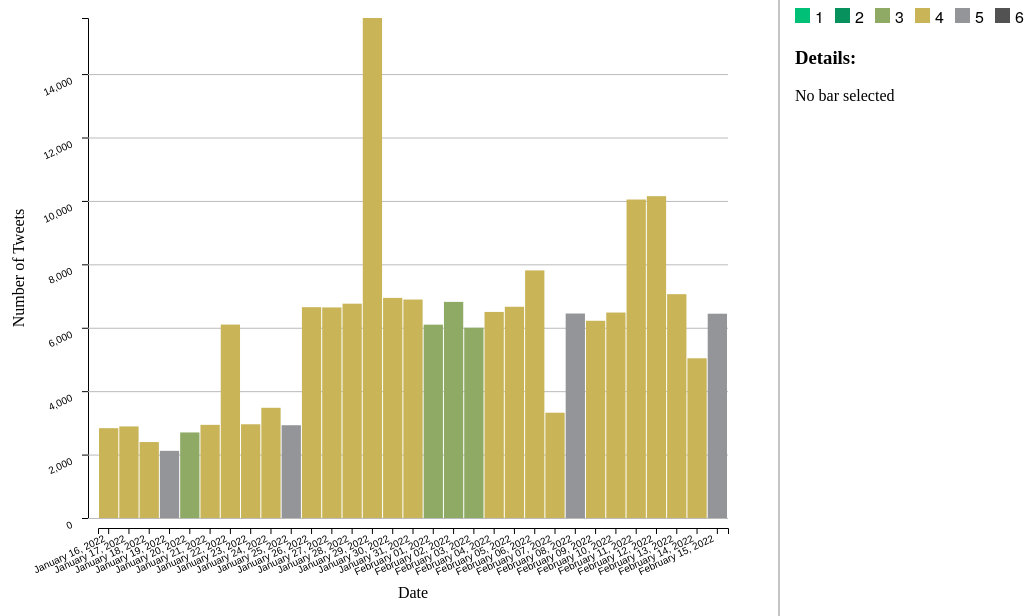
D3 v6 page, settled after 480 driven frames (8 s of simulated time); the page loaded 1 data file(s).


    //MAIN BAR CHART SET UP
    const barChart = d3.select("svg#bar");
    const barMargin = { top: 10, right: 30, bottom: 90, left: 90 };
    const barWidth = barChart.attr("width");
    const barHeight = barChart.attr("height");
    const barChartWidth = barWidth - barMargin.left - barMargin.right;
    const barChartHeight = barHeight - barMargin.top - barMargin.bottom;

    let annotations = barChart.append("g").attr("id", "annotations");
    let chartArea = barChart
      .append("g")
      .attr("id", "chartArea")
      .attr(
        "transform",
        "translate(" + barMargin.left + "," + barMargin.top + ")"
      );

    const difficulties = [1, 2, 3, 4, 5, 6];
    const stats = ["mean", "median", "mode"];
    var currStat = stats[2];
    var currStatElt = null;
    var currFilter = "";
    var currFilterElt = null;
    var currBar = null;
    var currBarId;

    const colorScale = d3
      .scaleOrdinal()
      .domain(difficulties)
      .range(["#00bf76", "#07915c", "#8faa64", "#c9b458", "#939598", "#525252"]);

    //MINI DIST SET UP
    const miniBar = d3.select("svg#dist");
    const miniMargin = { top: 10, right: 30, bottom: 90, left: 70 };
    const miniWidth = miniBar.attr("width");
    const miniHeight = miniBar.attr("height");
    const miniChartWidth = miniWidth - miniMargin.left - miniMargin.right;
    const miniChartHeight = miniWidth - miniMargin.left - miniMargin.right;
    let miniAnnotations = miniBar.append("g").attr("id", "mini-annotations");
    let miniChartArea = miniBar
      .append("g")
      .attr("id", "miniChartArea")
      .attr(
        "transform",
        "translate(" + miniMargin.left + "," + miniMargin.top + ")"
      );

    let miniScale = d3
      .scaleBand()
      .domain(difficulties)
      .range([0, miniChartWidth])
      .padding([0.05]);

    let miniBottomAxis = d3.axisBottom(miniScale);
    miniAnnotations
      .append("g")
      .attr("class", "x axis mini")
      .attr(
        "transform",
        `translate(${miniMargin.left},${miniChartHeight + miniMargin.top + 10})`
      )
      .call(miniBottomAxis);

    let minileftAxis = d3.axisLeft();
    let minileftGridlines = d3
      .axisLeft()
      .tickSize(-miniChartWidth - 10)
      .tickFormat("");

    let minileftAxisG = miniAnnotations
      .append("g")
      .attr("class", "y axis")
      .attr(
        "transform",
        `translate(${miniMargin.left - 10},${miniMargin.top})`
      );

    let minileftGridlinesG = miniAnnotations
      .append("g")
      .attr("class", "y gridlines")
      .attr(
        "transform",
        `translate(${miniMargin.left - 10},${miniMargin.top})`
      );

    const requestData = async function () {
      //LOAD DATA
      const wordles = await d3.json("wordles_with_dist.json", d3.autoType);
      wordles.forEach((d) => {
        d["date"] = timeParser(d["date"]);
      });
      console.log(wordles);
      var filtered_data = filterDifficulty(currFilter, [...wordles]);

      //x-axis scale
      const dates = d3.map(wordles, (d) => d["date"]);
      const timeScale = d3
        .scaleBand()
        .domain(dates)
        .range([0, barChartWidth])
        .padding([0.05]);

      //y-axis scale
      const tweetExtent = d3.extent(wordles, (d) => d["num_tweets"]);
      console.log(tweetExtent);
      const tweetScale = d3
        .scaleLinear()
        .domain([0, tweetExtent[1]])
        .range([barChartHeight, 0]);

      let bottomAxis = d3
        .axisBottom(timeScale)
        .tickFormat(d3.timeFormat("%B %d, %Y"));
        // Axis labels: https://bl.ocks.org/d3noob/23e42c8f67210ac6c678db2cd07a747e
        chartArea.append("text")             
        .attr("transform",
            "translate(" + (barChartWidth/2) + " ," + 
                           (barChartHeight + barMargin.top + 70) + ")")
            .style("text-anchor", "middle")
             .text("Date")
             .style("font-family", "Bitter")

             chartArea.append("text")
      .attr("transform", "rotate(-90)")
      .attr("y", 0 - barMargin.left)
      .attr("x",0 - (barChartHeight / 2))
      .attr("dy", "1em")
      .style("text-anchor", "middle")
      .style("font-family", "Bitter")
      .text("Number of Tweets");
             

      let bottomAxisG = annotations
        .append("g")
        .attr("class", "x axis")
        .attr(
          "transform",
          `translate(${barMargin.left},${barChartHeight + barMargin.top + 10})`
        );

      let leftAxis = d3.axisLeft(tweetScale);
      annotations
        .append("g")
        .attr("class", "y axis")
        .attr("transform", `translate(${barMargin.left - 10},${barMargin.top})`)
        .call(leftAxis);

      let leftGridlines = d3
        .axisLeft(tweetScale)
        .tickSize(-barChartWidth - 10)
        .tickFormat("");
      annotations
        .append("g")
        .attr("class", "y gridlines")
        .attr("transform", `translate(${barMargin.left - 10},${barMargin.top})`)
        .call(leftGridlines);

      function updateBars() {
        console.log(filtered_data);
        const dates = d3.map(wordles, (d) => d["date"]);
        const timeScale = d3
          .scaleBand()
          .domain(dates)
          .range([0, barChartWidth])
          .padding([0.05]);

        bottomAxis.scale(timeScale);
        bottomAxisG.transition().call(bottomAxis);

        chartArea
          .selectAll("rect.bar")
          .data(filtered_data)
          .join(
            (enter) =>
              enter
                .append("rect")
                .attr("class", "bar")
                .attr("fill", (d) => colorScale(Math.round(d[currStat])))
                .attr("x", (d) => timeScale(d["date"]))
                .attr("y", (d) => tweetScale(d["num_tweets"]))
                .attr(
                  "height",
                  (d) => barChartHeight - tweetScale(d["num_tweets"])
                )
                .attr("width", timeScale.bandwidth())
                .attr("opacity", 0)
                .attr("id", (d) => d["id"])
                .attr("stroke-width", "3")
                .attr("stroke", (d) => {
                  if (d.id === currBarId) {
                    return "black";
                  } else {
                    return "";
                  }
                })
                .on("click", function (d) {
                  updateSelected(Number(d3.select(this).attr("id")));
                })
                .call((enter) => enter.transition().attr("opacity", 1)),
            (update) =>
              update.call((update) => {
                update
                  // .transition()
                  .attr("fill", (d) => colorScale(Math.round(d[currStat])))
                  .attr("x", (d) => timeScale(d["date"]))
                  .attr("y", (d) => tweetScale(d["num_tweets"]))
                  .attr(
                    "height",
                    (d) => barChartHeight - tweetScale(d["num_tweets"])
                  )
                  .attr("width", timeScale.bandwidth())
                  .attr("id", (d) => d["id"])
                  .attr("stroke-width", "3")
                  .attr("stroke", (d) => {
                    if (d.id === currBarId) {
                      return "black";
                    } else {
                      return "";
                    }
                  });
              }),
            (exit) =>
              exit.call((exit) => exit.transition().attr("opacity", 0).remove())
          );
        annotations
          .selectAll("text")
          .style("text-anchor", "end")
          .attr("dx", "-.8em")
          .attr("dy", ".15em")
          .attr("transform", "rotate(-25)");
      }

      function wordClicked() {
        word = d3.select(this);
        id = Number(word.attr("id"));
        updateSelected(id);
      }

      function updateWords() {
        // words = d3.map(filtered_data, d => d['answer'])
        // console.log(words)
        d3.select("div#words")
          .selectAll("div.words")
          .data(filtered_data)
          .join("div")
          .attr("class", "words")
          .attr("x", 0)
          .attr("y", 0)
          .attr("id", (d) => d["id"])
          .text((d) => d["answer"])
          .style("background-color", (d) => {
            if (d.id === currBarId) {
              return "#6aaa64";
            } else {
              return "";
            }
          })
          .style("font-weight", (d) => {
            if (d.id === currBarId) {
              return "bold";
            } else {
              return "";
            }
          })
          .style("color", (d) => {
            if (d.id === currBarId) {
              return "white";
            } else {
              return "";
            }
          })
          .on("click", wordClicked);
      }

      function diffButtonClicked(d, elt) {
        newFilterElt = elt; //d3.select(this);
        if (currFilterElt === null) {
          currFilterElt = newFilterElt;
          currFilterElt.style("background-color", "#6aaa64");
          currFilterElt.style("color", "white");
          currFilter = d;
        } else if (currFilterElt.text() === newFilterElt.text()) {
          currFilterElt.style("background-color", "");
          currFilterElt.style("color", "");
          currFilterElt = null;
          currFilter = "";
        } else {
          currFilterElt.style("color", "");
          currFilterElt.style("background-color", "");
          currFilterElt = newFilterElt;
          currFilterElt.style("color", "white");
          currFilterElt.style("background-color", "#6aaa64");
          currFilter = d;
        }

        filtered_data = filterDifficulty(currFilter, [...wordles]);

        updateWords();
        updateBars();
      }

      function choiceButtonClicked(stat, elt) {
        newStatElt = elt; //d3.select(this);
        if (currStatElt === null) {
          d3.select("button#mode").style("background-color", "");
          d3.select("button#mode").style("color", "");
          currStatElt = newStatElt;
          currStatElt.style("color", "white");
          currStatElt.style("background-color", "#6aaa64");
          currStat = stat;
        } else if (currStatElt.text() === newStatElt.text()) {
          currStatElt.style("background-color", "");
          currStatElt.style("color", "");
          currStatElt = d3.select("button#mode");
          currStat = "mode";
          currStatElt.style("color", "white");
          currStatElt.style("background-color", "#6aaa64");
        } else {
          currStatElt.style("color", "");
          currStatElt.style("background-color", "");
          currStatElt = newStatElt;
          currStatElt.style("color", "white");
          currStatElt.style("background-color", "#6aaa64");
          currStat = stat;
        }

        filtered_data = filterDifficulty(currFilter, [...wordles]);
        updateBars();
      }

      function createFilters() {
        button_div = d3.select("div#dif-buttons");
        difficulties.forEach((d) => {
          button_div
            .append("button")
            .text(d)
            .on("click", function () {
              diffButtonClicked(d, d3.select(this));
            });
        });
        button_div
          .append("button")
          .text("Clear")
          .on("click", function () {
            if (currFilter === "") {
              return;
            }
            currFilter = "";
            currFilterElt.style("background-color", "");
            currFilterElt.style("color", "");
            currFilterElt = null;

            filtered_data = filterDifficulty(currFilter, [...wordles]);

            updateWords();
            updateBars();
          });

        color_div = d3.select("div#color-choice");
        stats.forEach((stat) => {
          color_div
            .append("button")
            .attr("id", stat)
            .text(stat)
            .style("background-color", () => {
              if (stat === currStat) {
                return "#6aaa64";
              } else {
                return "";
              }
            })
            .style("color", () => {
              if (stat === currStat) {
                return "white";
              } else {
                return "black";
              }
            })
            .on("click", function () {
              choiceButtonClicked(stat, d3.select(this));
            });
        });
      }

      // DETAILS CODE
      function updateSelected(idNumber) {
        if (currBarId === "") {
          currBarId = idNumber;
        } else if (currBarId === idNumber) {
          currBarId = "";
        } else {
          currBarId = idNumber;
        }

        updateWords();
        updateBars();
        updateDetails(currBarId);
      }

      function updateDetails(idNumber) {
        console.log(idNumber);
        let details = d3.select("#details");
        let formatTime = d3.timeFormat("%B %d, %Y");

        if (idNumber === "") {
          details.select("#id").text("No bar selected");
          details.select("#answer").text("");
          details.select("#date").text("");
          details.select("#stats").text("");
          details.select("#num").text("");
          details.select("#disthead").text("")
          details.select("#dist").attr("visibility", "hidden");
        } else {
          wordle = wordles.filter((d) => d["id"] === idNumber)[0];
          console.log(wordle);
          details.select("#answer").text(`Answer: ${wordle["answer"]}`);
          details.select("#id").text(`Wordle ID: ${wordle["id"]}`);
          details.select("#date").text(`Date: ${formatTime(wordle["date"])}`);
          details
            .select("#stats")
            .text(
              `Mean: ${wordle["mean"].toFixed(2)}, Median: ${
                wordle["median"]
              }, Mode: ${wordle["mode"]}`
            );
          details
            .select("#num")
            .text(`Number of tweets: ${wordle["num_tweets"]}`);
          details.select("#disthead").text("Number tweets per guesses")

          updateMini(wordle);
        }
      }

      createFilters();
      updateWords();
      updateBars();
      updateDetails("");
      //END OF REQUEST DATA
    };

    requestData();
    createLegend();

    function updateMini(data) {
      console.log(data);

      d3.select("svg#dist").attr("visibility", "");

      let totalExtent = d3.extent(data["dist"]);
      let yScale = d3
        .scaleLinear()
        .domain(totalExtent)
        .range([miniChartHeight, 0]);

      minileftAxis.scale(yScale);
      minileftAxisG.transition().call(minileftAxis);
      minileftGridlines.scale(yScale);
      minileftGridlinesG.transition().call(minileftGridlines);
      miniChartArea.append("text")             
        .attr("transform",
            "translate(" + (miniChartWidth/2) + " ," + 
                           (miniChartHeight + miniMargin.top + 40) + ")")
            .style("text-anchor", "middle")
             .text("Number of Guesses");
      miniChartArea.append("text")
      .attr("transform", "rotate(-90)")
      .attr("y", 0 - miniMargin.left)
      .attr("x",0 - (miniChartHeight / 2))
      .attr("dy", "1em")
      .style("text-anchor", "middle")
      .text("Number of Tweets");
      miniChartArea
        .selectAll("rect.minibar")
        .data(data["dist"])
        .join(
          (enter) =>
            enter
              .append("rect")
              .attr("class", "minibar")
              .attr("fill", (d, i) => colorScale(i+1))
              .attr("x", (d, i) => miniScale(i+1))
              .attr("y", (d) => yScale(d))
              .attr("height", (d) => miniChartHeight - yScale(d))
              .attr("width", miniScale.bandwidth())
              .attr("opacity", 0)
              .call((enter) => enter.transition().attr("opacity", 1)),
          (update) =>
            update.call((update) =>
              update
                .transition()
                .attr("fill", (d, i) => colorScale(i + 1))
                .attr("x", (d, i) => miniScale(i+1))
                .attr("y", (d) => yScale(d))
                .attr("height", (d) => miniChartHeight - yScale(d))
                .attr("width", miniScale.bandwidth())
            ),
          (exit) =>
            exit.call((exit) => exit.transition().attr("opacity", 0).remove())
        );
    }

    function createLegend() {
      const legend = d3.select("#legend");
      colorScale.domain().forEach((d, i) => {
        let item = legend.append("g");
        item
          .append("rect")
          .attr("x", i * 40)
          .attr("y", 0)
          .attr("width", 15)
          .attr("height", 15)
          .attr("fill", colorScale(d));

        item
          .append("text")
          .text(d)
          .attr("x", i * 40 + 20)
          .attr("y", 15);
      });
    }

    //Dilter data by difficulty
    function filterDifficulty(diff, data) {
      if (diff === "") {
        return data;
      }
      filtered_data = data.filter((d) => {
        return Math.round(d[currStat]) === Number(diff);
      });
      return filtered_data;
    }

    function timeParser(s) {
      parser = d3.timeParse("%Y-%m-%d");
      return parser(s);
    }
  

### data: wordles_with_dist.json
[
 {
  "id": 210,
  "date": "2022-01-16",
  "answer": "panic",
  "num_tweets": 2833,
  "mean": 3.816,
  "median": 4,
  "mode": 4,
  "dist": [
   0,
   222,
   896,
   1062,
   488,
   165
  ]
 },
 {
  "id": 211,
  "date": "2022-01-17",
  "answer": "solar",
  "num_tweets": 2889,
  "mean": 3.896,
  "median": 4,
  "mode": 4,
  "dist": [
   0,
   196,
   901,
   1014,
   563,
   215
  ]
 },
 {
  "id": 212,
  "date": "2022-01-18",
  "answer": "shire",
  "num_tweets": 2395,
  "mean": 3.842,
  "median": 4,
  "mode": 4,
  "dist": [
   0,
   191,
   785,
   819,
   412,
   188
  ]
 },
 {
  "id": 213,
  "date": "2022-01-19",
  "answer": "proxy",
  "num_tweets": 2118,
  "mean": 4.613,
  "median": 5.0,
  "mode": 5,
  "dist": [
   0,
   51,
   259,
   630,
   697,
   481
  ]
 },
 {
  "id": 214,
  "date": "2022-01-20",
  "answer": "point",
  "num_tweets": 2698,
  "mean": 3.566,
  "median": 3.0,
  "mode": 3,
  "dist": [
   0,
   383,
   1010,
   821,
   363,
   121
  ]
 },
 {
  "id": 215,
  "date": "2022-01-21",
  "answer": "robot",
  "num_tweets": 2938,
  "mean": 3.884,
  "median": 4.0,
  "mode": 4,
  "dist": [
   0,
   246,
   874,
   1016,
   578,
   224
  ]
 },
 {
  "id": 216,
  "date": "2022-01-22",
  "answer": "prick",
  "num_tweets": 6100,
  "mean": 3.861,
  "median": 4.0,
  "mode": 4,
  "dist": [
   0,
   461,
   1951,
   2075,
   1198,
   415
  ]
 },
 {
  "id": 217,
  "date": "2022-01-23",
  "answer": "wince",
  "num_tweets": 2956,
  "mean": 4.306,
  "median": 4.0,
  "mode": 4,
  "dist": [
   0,
   102,
   566,
   1030,
   840,
   418
  ]
 },
 "... 23 more items"
]